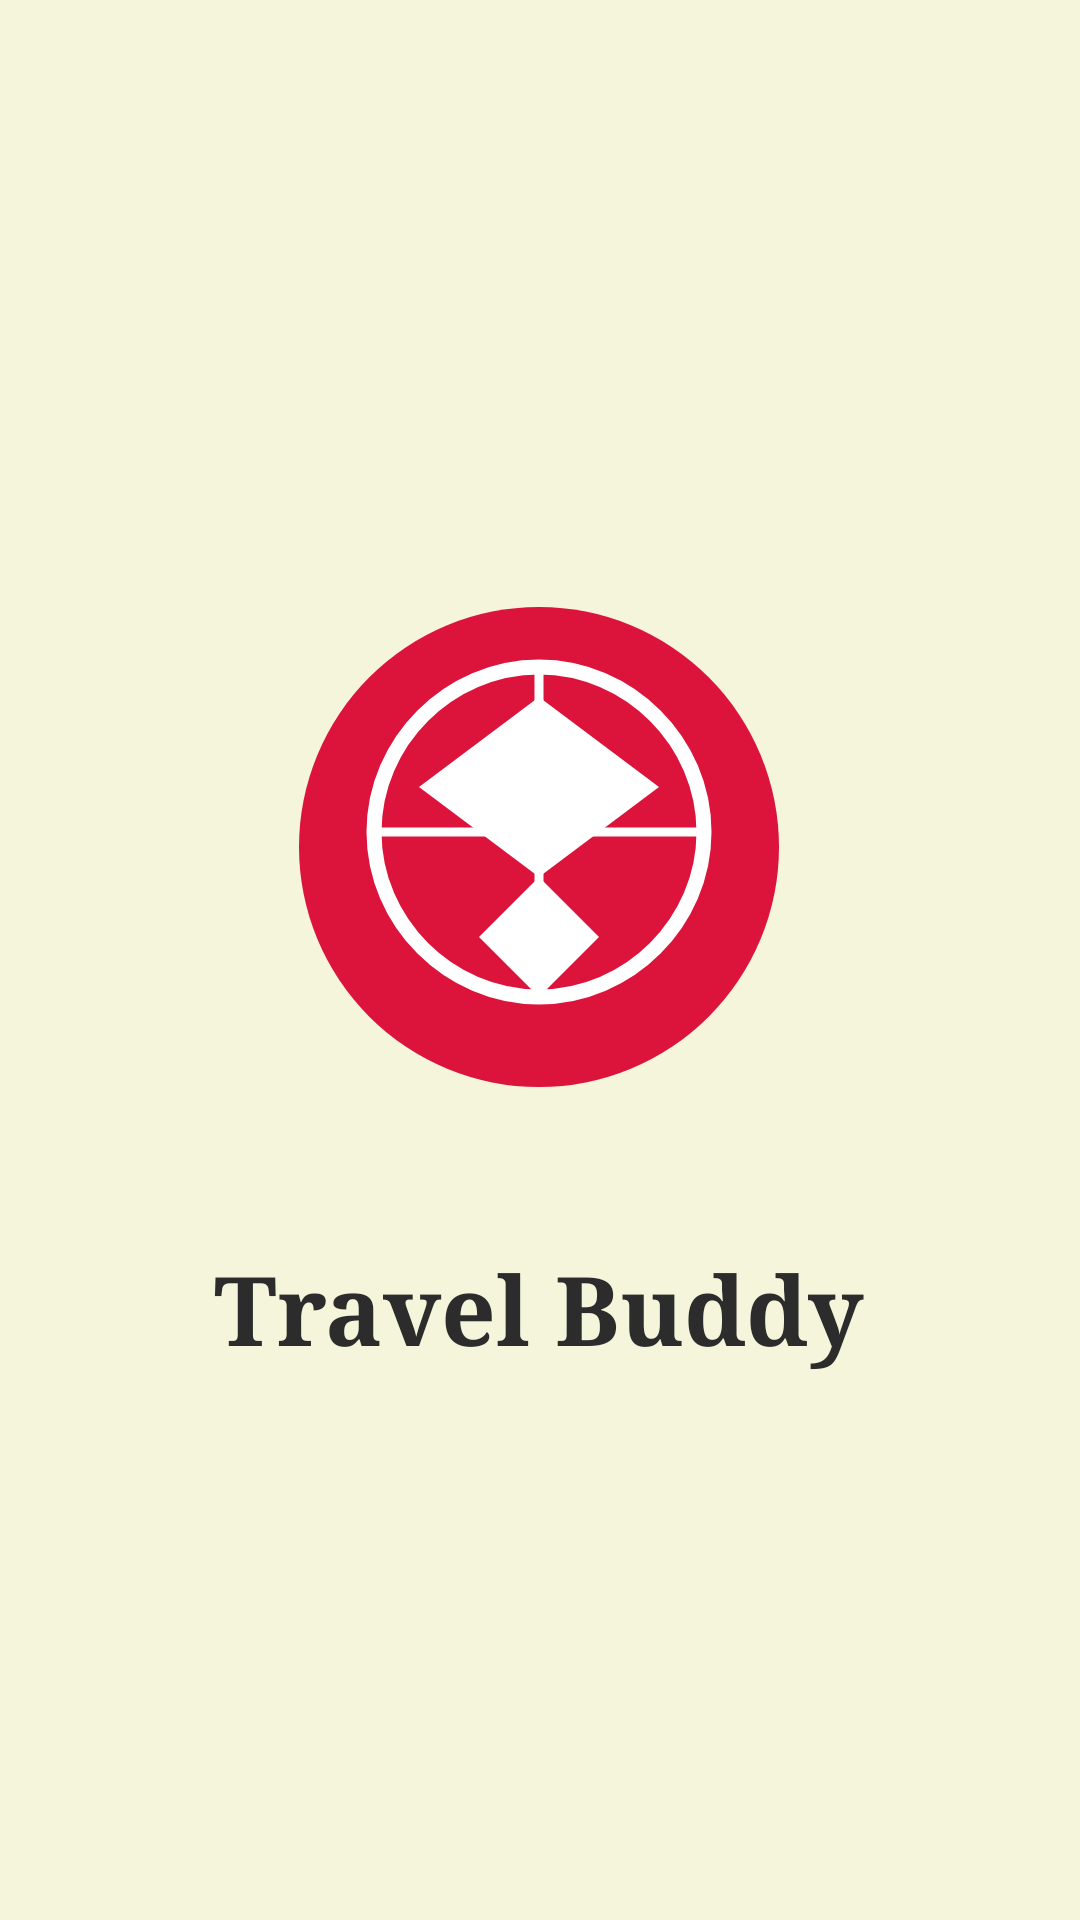

Android layout source for this screen:
<!-- AndroidManifest.xml: activity theme Theme.TravelBuddy.NoActionBar -->
<!-- res/layout/activity_splash.xml -->
<?xml version="1.0" encoding="utf-8"?>
<RelativeLayout xmlns:android="http://schemas.android.com/apk/res/android"
    android:layout_width="match_parent"
    android:layout_height="match_parent"
    android:background="@color/beige_light">

    <LinearLayout
        android:layout_width="wrap_content"
        android:layout_height="wrap_content"
        android:layout_centerInParent="true"
        android:orientation="vertical"
        android:gravity="center">

        <ImageView
            android:layout_width="200dp"
            android:layout_height="200dp"
            android:src="@drawable/ic_travel_buddy_logo"
            android:contentDescription="Travel Buddy Logo"
            android:layout_marginBottom="32dp" />

        <TextView
            android:layout_width="wrap_content"
            android:layout_height="wrap_content"
            android:text="Travel Buddy"
            android:textSize="32sp"
            android:textColor="@color/text_primary"
            android:fontFamily="serif"
            android:textStyle="bold" />

    </LinearLayout>

</RelativeLayout>
<!-- resources referenced by this layout -->
<resources>
  <color name="beige_light">#F5F5DC</color>
  <color name="text_primary">#2C2C2C</color>
  <!-- drawable ic_travel_buddy_logo (drawable) -->
  <?xml version="1.0" encoding="utf-8"?>
  <vector xmlns:android="http://schemas.android.com/apk/res/android"
      android:width="200dp"
      android:height="200dp"
      android:viewportWidth="200"
      android:viewportHeight="200">
      
      <path
          android:fillColor="@color/red_primary"
          android:pathData="M100,100m-80,0a80,80 0,1 1,160 0a80,80 0,1 1,-160 0"/>
      
      
      <path
          android:fillColor="@color/white"
          android:pathData="M100,50L140,80L100,110L60,80Z"/>
      <path
          android:fillColor="@color/white"
          android:pathData="M100,110L120,130L100,150L80,130Z"/>
      
      
      <path
          android:fillColor="#00000000"
          android:strokeColor="@color/white"
          android:strokeWidth="5"
          android:pathData="M100,40C70,40 45,65 45,95C45,125 70,150 100,150C130,150 155,125 155,95C155,65 130,40 100,40Z"/>
      <path
          android:fillColor="#00000000"
          android:strokeColor="@color/white"
          android:strokeWidth="3"
          android:pathData="M100,40L100,150M45,95L155,95"/>
  </vector>
  <style name="Theme.TravelBuddy.NoActionBar">
          <item name="windowActionBar">false</item>
          <item name="windowNoTitle">true</item>
          <item name="android:statusBarColor" tools:targetApi="l">@color/beige_light</item>
          <item name="android:windowLightStatusBar" tools:targetApi="m">true</item>
          <item name="android:windowBackground">@color/beige_light</item>
      </style>
  <color name="red_primary">#DC143C</color>
  <color name="white">#FFFFFFFF</color>
</resources>
